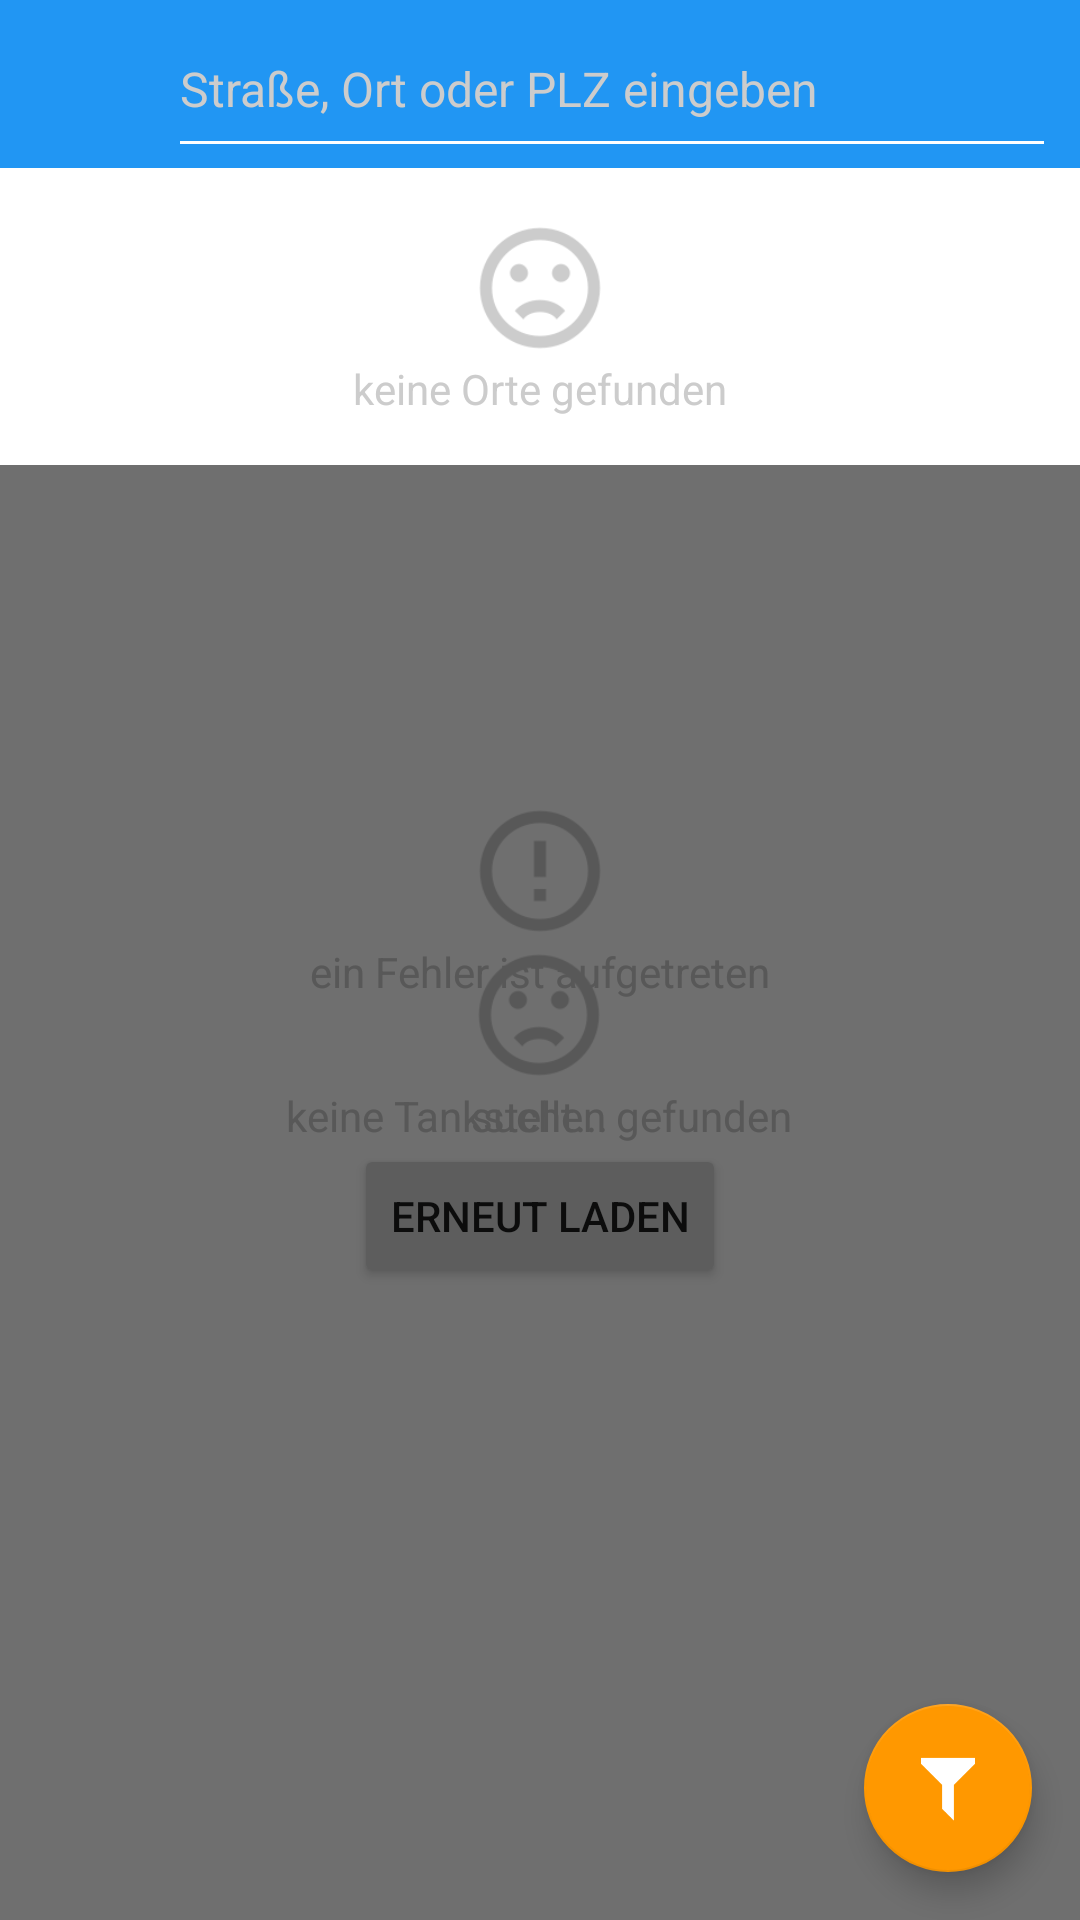

Produce the Android XML layout that renders to this screen, including the resource entries it uses.
<!-- AndroidManifest.xml: application theme AppTheme -->
<!-- res/layout/layout_activity_main.xml -->
<?xml version="1.0" encoding="utf-8"?>
<android.support.design.widget.CoordinatorLayout
    xmlns:android="http://schemas.android.com/apk/res/android"
    android:layout_width="match_parent"
    android:layout_height="match_parent">

    <LinearLayout
        android:layout_width="match_parent"
        android:layout_height="match_parent"
        android:orientation="vertical">

        

        <android.support.design.widget.AppBarLayout
            android:layout_width="match_parent"
            android:layout_height="wrap_content">

            

            <android.support.v7.widget.Toolbar
                android:id="@+id/toolbar"
                android:layout_width="match_parent"
                android:layout_height="wrap_content"
                android:background="@color/colorPrimary"/>

        </android.support.design.widget.AppBarLayout>

        <FrameLayout
            android:layout_width="match_parent"
            android:layout_height="match_parent">

            

            <LinearLayout
                android:id="@+id/loadingContainer"
                android:layout_width="wrap_content"
                android:layout_height="wrap_content"
                android:layout_gravity="center"
                android:orientation="vertical">

                <ProgressBar
                    android:layout_width="@dimen/progressbar_size_default"
                    android:layout_height="@dimen/progressbar_size_default"
                    android:layout_gravity="center"/>

                <TextView
                    android:layout_width="wrap_content"
                    android:layout_height="wrap_content"
                    android:layout_gravity="center"
                    android:text="@string/loading"
                    android:textColor="@color/text_hint"/>

            </LinearLayout>

            

            <LinearLayout
                android:id="@+id/emptyContainer"
                android:layout_width="wrap_content"
                android:layout_height="wrap_content"
                android:layout_gravity="center"
                android:orientation="vertical">

                <ImageView
                    android:layout_width="@dimen/imageview_size_default"
                    android:layout_height="@dimen/imageview_size_default"
                    android:layout_gravity="center"
                    android:scaleType="fitXY"
                    android:src="@drawable/ic_sad"/>

                <TextView
                    android:layout_width="wrap_content"
                    android:layout_height="wrap_content"
                    android:layout_gravity="center"
                    android:text="@string/no_tankstellen"
                    android:textColor="@color/text_hint"/>

            </LinearLayout>

            

            <LinearLayout
                android:id="@+id/errorContainer"
                android:layout_width="wrap_content"
                android:layout_height="wrap_content"
                android:layout_gravity="center"
                android:orientation="vertical">

                <ImageView
                    android:layout_width="@dimen/imageview_size_default"
                    android:layout_height="@dimen/imageview_size_default"
                    android:layout_gravity="center"
                    android:scaleType="fitXY"
                    android:src="@drawable/ic_error"/>

                <TextView
                    android:layout_width="wrap_content"
                    android:layout_height="wrap_content"
                    android:layout_gravity="center"
                    android:text="@string/error"
                    android:textColor="@color/text_hint"/>

                <Space
                    android:layout_width="wrap_content"
                    android:layout_height="@dimen/space_size_default"/>

                <Button
                    android:id="@+id/errorRetryButton"
                    android:layout_width="wrap_content"
                    android:layout_height="wrap_content"
                    android:layout_gravity="center"
                    android:text="@string/retry"/>

            </LinearLayout>

            

            <android.support.v7.widget.RecyclerView
                android:id="@+id/resultsRecyclerView"
                android:layout_width="match_parent"
                android:layout_height="match_parent"
                android:clipToPadding="false"
                android:paddingBottom="@dimen/padding_list_bottom"
                android:paddingTop="@dimen/padding_list_top"/>

        </FrameLayout>

    </LinearLayout>

    

    <android.support.design.widget.FloatingActionButton
        android:id="@+id/searchFloatingActionButton"
        android:layout_width="wrap_content"
        android:layout_height="wrap_content"
        android:layout_gravity="bottom|right"
        android:layout_margin="@dimen/margin_normal"
        android:scaleType="fitXY"
        android:src="@drawable/ic_filter"/>

    <LinearLayout
        android:id="@+id/searchContainer"
        android:layout_width="match_parent"
        android:layout_height="match_parent"
        android:background="@color/black_alpha"
        android:clickable="true"
        android:orientation="vertical">

        <android.support.design.widget.AppBarLayout
            android:layout_width="match_parent"
            android:layout_height="?android:attr/actionBarSize">

            <LinearLayout
                android:layout_width="match_parent"
                android:layout_height="match_parent"
                android:orientation="horizontal">

                <ImageView
                    android:id="@+id/searchcontainerBackButton"
                    android:layout_width="?android:attr/actionBarSize"
                    android:layout_height="?android:attr/actionBarSize"
                    android:background="?android:attr/selectableItemBackground"
                    android:padding="@dimen/padding_normal"
                    android:scaleType="fitXY"
                    android:src="@drawable/ic_arrow_left"/>

                <EditText
                    android:id="@+id/searchcontainerSearchEditText"
                    android:layout_width="match_parent"
                    android:layout_height="match_parent"
                    android:layout_marginRight="@dimen/margin_default"
                    android:gravity="center_vertical"
                    android:hint="@string/search_input_hint"
                    android:imeOptions="actionSearch"
                    android:singleLine="true"
                    android:textColor="@color/white"
                    android:textColorHint="@color/text_hint"
                    android:textSize="@dimen/textsize_input"/>

            </LinearLayout>

        </android.support.design.widget.AppBarLayout>

        <FrameLayout
            android:layout_width="match_parent"
            android:layout_height="match_parent">

            <LinearLayout
                android:id="@+id/searchContainerErrorContainer"
                android:layout_width="match_parent"
                android:layout_height="wrap_content"
                android:layout_gravity="top"
                android:background="@color/white"
                android:orientation="vertical"
                android:padding="@dimen/padding_normal">

                <ImageView
                    android:layout_width="@dimen/imageview_size_default"
                    android:layout_height="@dimen/imageview_size_default"
                    android:layout_gravity="center"
                    android:scaleType="fitXY"
                    android:src="@drawable/ic_error"/>

                <TextView
                    android:layout_width="wrap_content"
                    android:layout_height="wrap_content"
                    android:layout_gravity="center"
                    android:text="@string/error"
                    android:textColor="@color/text_hint"/>

            </LinearLayout>

            <LinearLayout
                android:id="@+id/searchContainerLoadingContainer"
                android:layout_width="match_parent"
                android:layout_height="wrap_content"
                android:layout_gravity="top"
                android:background="@color/white"
                android:orientation="vertical"
                android:padding="@dimen/padding_normal">

                <ProgressBar
                    android:layout_width="@dimen/progressbar_size_default"
                    android:layout_height="@dimen/progressbar_size_default"
                    android:layout_gravity="center"/>

                <TextView
                    android:layout_width="wrap_content"
                    android:layout_height="wrap_content"
                    android:layout_gravity="center"
                    android:text="@string/loading"
                    android:textColor="@color/text_hint"/>

            </LinearLayout>

            <LinearLayout
                android:id="@+id/searchContainerEmptyContainer"
                android:layout_width="match_parent"
                android:layout_height="wrap_content"
                android:layout_gravity="top"
                android:background="@color/white"
                android:orientation="vertical"
                android:padding="@dimen/padding_normal">

                <ImageView
                    android:layout_width="@dimen/imageview_size_default"
                    android:layout_height="@dimen/imageview_size_default"
                    android:layout_gravity="center"
                    android:scaleType="fitXY"
                    android:src="@drawable/ic_sad"/>

                <TextView
                    android:layout_width="wrap_content"
                    android:layout_height="wrap_content"
                    android:layout_gravity="center"
                    android:text="@string/no_locations"
                    android:textColor="@color/text_hint"/>

            </LinearLayout>

            <android.support.v7.widget.RecyclerView
                android:id="@+id/searchcontainerRecyclerView"
                android:layout_width="match_parent"
                android:layout_height="wrap_content"
                android:background="@color/white"/>

        </FrameLayout>

    </LinearLayout>

</android.support.design.widget.CoordinatorLayout>
<!-- resources referenced by this layout -->
<resources>
  <color name="black_alpha">#90000000</color>
  <color name="colorPrimary">#2196F3</color>
  <color name="text_hint">#cccccc</color>
  <color name="white">#ffffff</color>
  <dimen name="imageview_size_default">48dp</dimen>
  <dimen name="margin_default">8dp</dimen>
  <dimen name="margin_normal">16dp</dimen>
  <dimen name="padding_list_bottom">8dp</dimen>
  <dimen name="padding_list_top">8dp</dimen>
  <dimen name="padding_normal">16dp</dimen>
  <dimen name="progressbar_size_default">48dp</dimen>
  <dimen name="space_size_default">48dp</dimen>
  <dimen name="textsize_input">16dp</dimen>
  <!-- drawable ic_error: png bitmap (drawable, 3985 bytes) -->
  <!-- drawable ic_filter: png bitmap (drawable, 805 bytes) -->
  <!-- drawable ic_sad: png bitmap (drawable, 4951 bytes) -->
  <string name="error">ein Fehler ist aufgetreten</string>
  <string name="loading">sucht...</string>
  <string name="no_locations">keine Orte gefunden</string>
  <string name="no_tankstellen">keine Tankstellen gefunden</string>
  <string name="retry">erneut laden</string>
  <string name="search_input_hint">Straße, Ort oder PLZ eingeben</string>
  <style name="AppTheme" parent="Theme.AppCompat.Light.NoActionBar">
          
          <item name="colorPrimary">@color/colorPrimary</item>
          <item name="colorPrimaryDark">@color/colorPrimaryDark</item>
          <item name="colorAccent">@color/colorAccent</item>
          <item name="android:windowBackground">@color/white</item>
          <item name="android:textColorSecondary">@color/white</item>
      </style>
  <color name="colorPrimaryDark">#1E88E5</color>
  <color name="colorAccent">#FF9800</color>
</resources>
